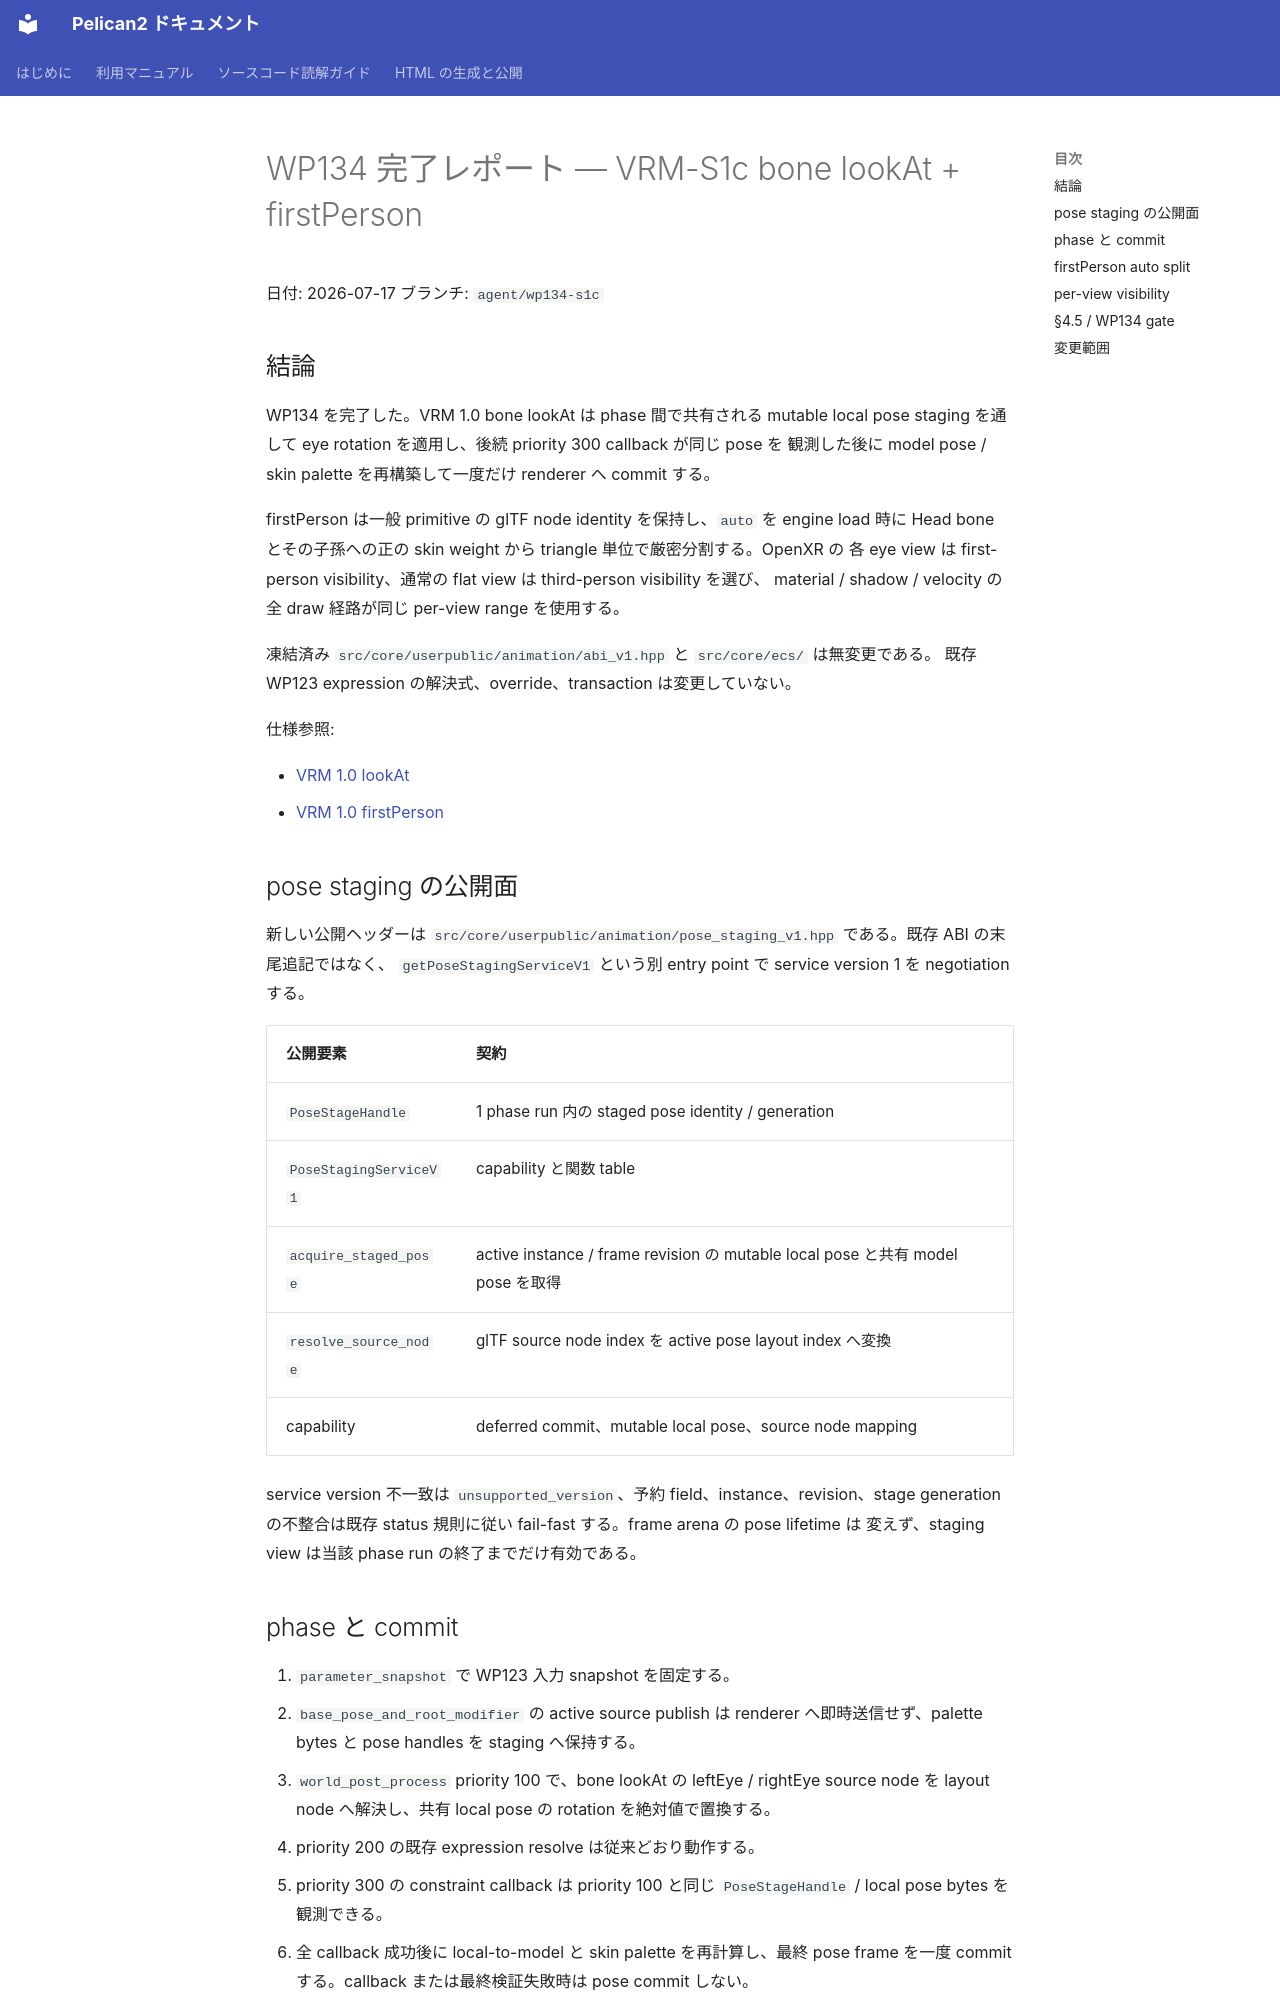

repository: pelican-games/peligraph · page: design_reviews/2026-07-17_wp134_report.html · generator: mkdocs

# WP134 完了レポート — VRM-S1c bone lookAt + firstPerson

日付: 2026-07-17
ブランチ: `agent/wp134-s1c`

## 結論

WP134 を完了した。VRM 1.0 bone lookAt は phase 間で共有される mutable local pose
staging を通して eye rotation を適用し、後続 priority 300 callback が同じ pose を
観測した後に model pose / skin palette を再構築して一度だけ renderer へ commit する。

firstPerson は一般 primitive の glTF node identity を保持し、`auto` を engine load 時に
Head bone とその子孫への正の skin weight から triangle 単位で厳密分割する。OpenXR の
各 eye view は first-person visibility、通常の flat view は third-person visibility を選び、
material / shadow / velocity の全 draw 経路が同じ per-view range を使用する。

凍結済み `src/core/userpublic/animation/abi_v1.hpp` と `src/core/ecs/` は無変更である。
既存 WP123 expression の解決式、override、transaction は変更していない。

仕様参照:

- [VRM 1.0 lookAt](https://github.com/vrm-c/vrm-specification/blob/master/specification/VRMC_vrm-1.0/lookAt.md)
- [VRM 1.0 firstPerson](https://github.com/vrm-c/vrm-specification/blob/master/specification/VRMC_vrm-1.0/firstPerson.md)

## pose staging の公開面

新しい公開ヘッダーは
`src/core/userpublic/animation/pose_staging_v1.hpp` である。既存 ABI の末尾追記ではなく、
`getPoseStagingServiceV1` という別 entry point で service version 1 を negotiation する。

| 公開要素 | 契約 |
|---|---|
| `PoseStageHandle` | 1 phase run 内の staged pose identity / generation |
| `PoseStagingServiceV1` | capability と関数 table |
| `acquire_staged_pose` | active instance / frame revision の mutable local pose と共有 model pose を取得 |
| `resolve_source_node` | glTF source node index を active pose layout index へ変換 |
| capability | deferred commit、mutable local pose、source node mapping |

service version 不一致は `unsupported_version`、予約 field、instance、revision、stage
generation の不整合は既存 status 規則に従い fail-fast する。frame arena の pose lifetime は
変えず、staging view は当該 phase run の終了までだけ有効である。
